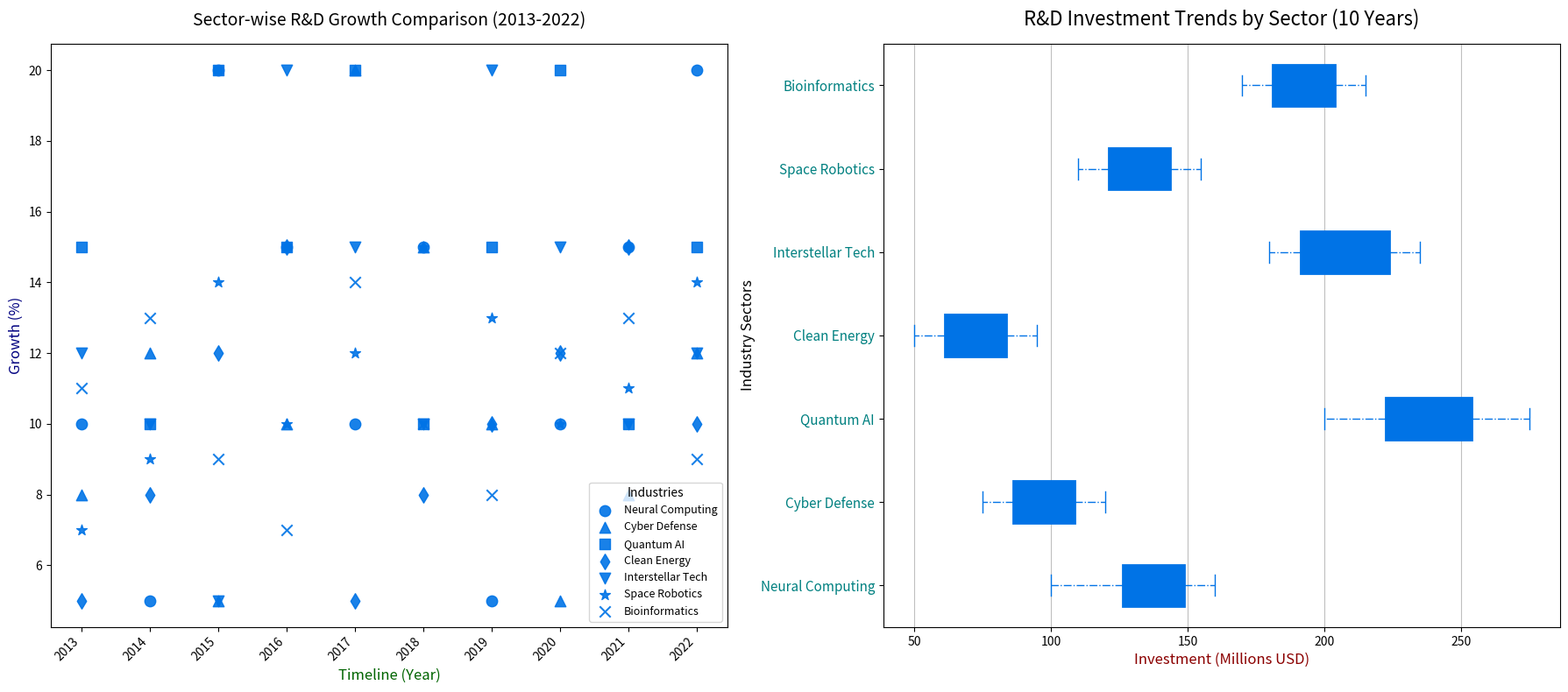

Source code (Python):
import matplotlib.pyplot as plt
import numpy as np

# Updated sectors with additional entries
sectors = ['Neural Computing', 'Cyber Defense', 'Quantum AI', 'Clean Energy', 'Interstellar Tech', 'Space Robotics', 'Bioinformatics']

# Updated expenditure data with new sectors
expenditure_data = [
    [100, 120, 130, 125, 140, 150, 135, 145, 155, 160],
    [75, 85, 80, 90, 110, 120, 115, 105, 100, 95],
    [200, 220, 210, 230, 240, 250, 245, 255, 260, 275],
    [50, 55, 60, 65, 70, 75, 80, 85, 90, 95],
    [180, 190, 200, 195, 185, 210, 220, 225, 230, 235],
    [110, 115, 120, 125, 130, 135, 140, 145, 150, 155], # New made-up data for Space Robotics
    [170, 175, 180, 185, 190, 195, 200, 205, 210, 215]  # New made-up data for Bioinformatics
]

years = np.arange(2013, 2023)

fig, axes = plt.subplots(nrows=1, ncols=2, figsize=(18, 8))

ax1 = axes[1]
unified_color = "#0073e6"
bp = ax1.boxplot(expenditure_data, vert=False, patch_artist=True, showmeans=True, notch=False,
                 boxprops=dict(facecolor=unified_color, color=unified_color, linewidth=2.0),
                 medianprops=dict(color=unified_color, linewidth=2.0, linestyle='--'),
                 meanprops=dict(marker='*', markeredgecolor=unified_color, markerfacecolor=unified_color),
                 whiskerprops=dict(color=unified_color, linestyle='-.'), capprops=dict(color=unified_color))

ax1.set_yticklabels(sectors, fontsize=11, color='teal')
ax1.set_title("R&D Investment Trends by Sector (10 Years)", fontsize=16, fontweight='regular', pad=15)
ax1.set_xlabel("Investment (Millions USD)", fontsize=12, color='darkred')
ax1.set_ylabel("Industry Sectors", fontsize=12)
ax1.xaxis.grid(True, linestyle='-', alpha=0.5, color='grey')

ax2 = axes[0]
# Updated growth rates with new sectors
growth_rates = [
    [10, 5, 20, 15, 10, 15, 5, 10, 15, 20],
    [8, 12, 5, 10, 20, 15, 10, 5, 8, 12],
    [15, 10, 20, 15, 20, 10, 15, 20, 10, 15],
    [5, 8, 12, 15, 5, 8, 10, 12, 15, 10],
    [12, 10, 5, 20, 15, 10, 20, 15, 10, 12],
    [7, 9, 14, 10, 12, 15, 13, 10, 11, 14],   # New made-up growth for Space Robotics
    [11, 13, 9, 7, 14, 10, 8, 12, 13, 9]    # New made-up growth for Bioinformatics
]
marker_styles = ['o', '^', 's', 'd', 'v', '*', 'x']  # Added new markers for new sectors
for idx, (sector_growth, marker) in enumerate(zip(growth_rates, marker_styles)):
    ax2.scatter(years, sector_growth, label=sectors[idx], s=80, c=unified_color, alpha=0.9,
                edgecolors=unified_color, marker=marker)

ax2.set_title("Sector-wise R&D Growth Comparison (2013-2022)", fontsize=14, fontweight='regular', pad=15)
ax2.set_xlabel("Timeline (Year)", fontsize=12, color='darkgreen')
ax2.set_ylabel("Growth (%)", fontsize=12, color='navy')
ax2.legend(title='Industries', fontsize=9, title_fontsize=10, loc='lower right')
ax2.yaxis.grid(False)
ax2.set_xticks(years)
ax2.set_xticklabels([str(yr) for yr in years], rotation=45, ha='right')

plt.tight_layout()
plt.show()
